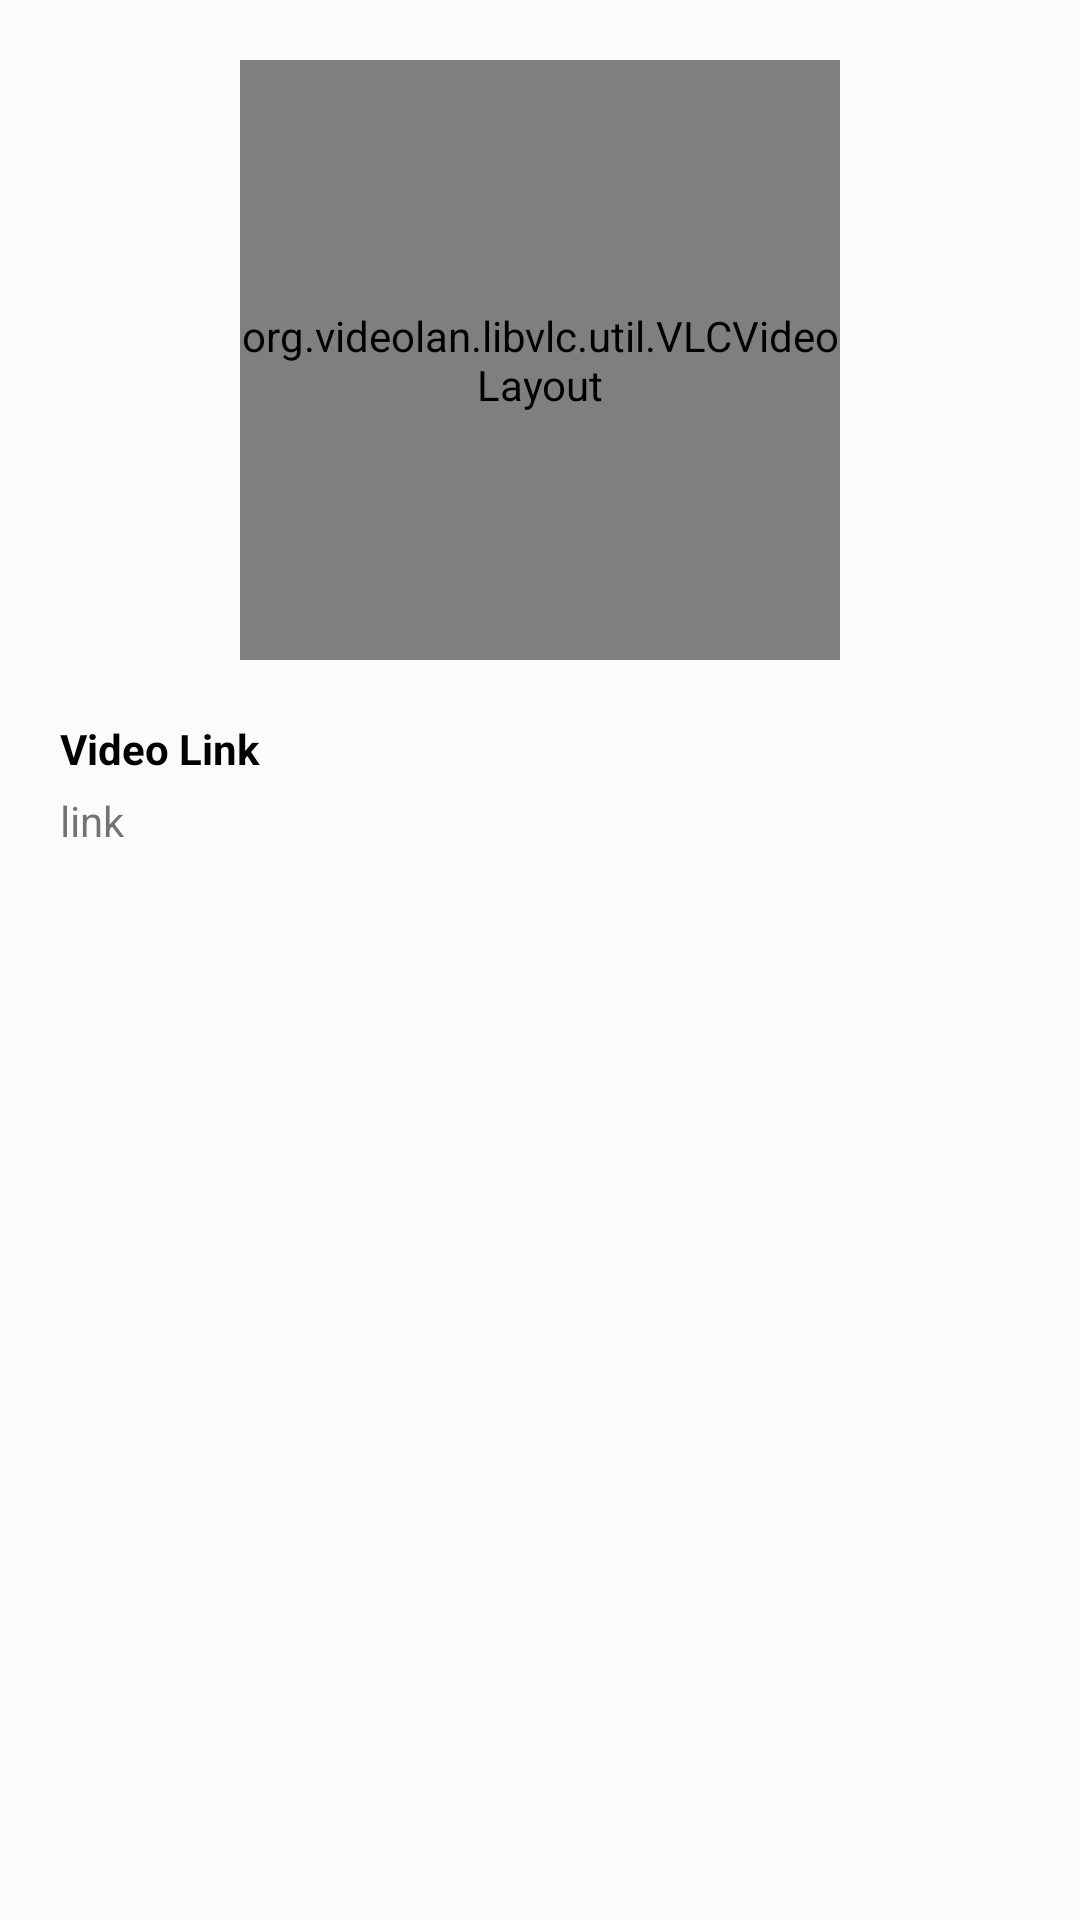

Produce the Android XML layout that renders to this screen, including the resource entries it uses.
<!-- AndroidManifest.xml: application theme Theme.Siakapmy -->
<!-- res/layout/fragment_video_stream.xml -->
<?xml version="1.0" encoding="utf-8"?>
<androidx.constraintlayout.widget.ConstraintLayout xmlns:android="http://schemas.android.com/apk/res/android"
    xmlns:app="http://schemas.android.com/apk/res-auto"
    xmlns:tools="http://schemas.android.com/tools"
    android:layout_width="match_parent"
    android:layout_height="match_parent"
    android:background="#FBFBFB"
    tools:context=".fragment.VideoStreamFragment">

    <LinearLayout
        android:layout_width="match_parent"
        android:layout_height="wrap_content"
        android:layout_marginTop="20dp"
        android:orientation="vertical"
        app:layout_constraintEnd_toEndOf="parent"
        app:layout_constraintStart_toStartOf="parent"
        app:layout_constraintTop_toTopOf="parent">

        <androidx.constraintlayout.widget.ConstraintLayout
            android:layout_width="match_parent"
            android:layout_height="200dp"
            android:layout_marginLeft="20dp"
            android:layout_marginRight="20dp">

            <org.videolan.libvlc.util.VLCVideoLayout
                android:id="@+id/videoLayout1"
                android:layout_width="200dp"
                android:layout_height="200dp"
                app:layout_constraintBottom_toBottomOf="parent"
                app:layout_constraintEnd_toEndOf="parent"
                app:layout_constraintStart_toStartOf="parent"
                app:layout_constraintTop_toTopOf="parent" />

            <ImageView
                android:id="@+id/ivPlay1"
                android:layout_width="20dp"
                android:layout_height="20dp"
                android:src="@drawable/ic_play"
                app:layout_constraintBottom_toBottomOf="parent"
                app:layout_constraintEnd_toEndOf="parent"
                app:layout_constraintStart_toStartOf="parent"
                app:layout_constraintTop_toTopOf="parent" />

        </androidx.constraintlayout.widget.ConstraintLayout>

        <TextView
            android:layout_width="match_parent"
            android:layout_height="wrap_content"
            android:layout_marginLeft="20dp"
            android:layout_marginTop="20dp"
            android:layout_marginRight="20dp"
            android:text="Video Link"
            android:textColor="@color/black"
            android:textStyle="bold" />

        <TextView
            android:id="@+id/tvLinkVideo"
            android:layout_width="match_parent"
            android:layout_height="wrap_content"
            android:layout_marginLeft="20dp"
            android:layout_marginTop="5dp"
            android:layout_marginRight="20dp"
            android:clickable="true"
            android:drawableRight="@drawable/ic_edit"
            android:foreground="?android:attr/selectableItemBackground"
            android:text="link" />

    </LinearLayout>

</androidx.constraintlayout.widget.ConstraintLayout>
<!-- resources referenced by this layout -->
<resources>
  <color name="black">#FF000000</color>
  <style name="Theme.Siakapmy" parent="Theme.MaterialComponents.DayNight.DarkActionBar">
          
          <item name="colorPrimary">@color/flush_mahogany</item>
          <item name="colorPrimaryVariant">@color/flush_mahogany</item>
          <item name="colorOnPrimary">@color/white</item>
          
          <item name="colorSecondary">@color/tundora</item>
          <item name="colorSecondaryVariant">@color/swiss_coffee</item>
          <item name="colorOnSecondary">@color/black</item>
          
          <item name="android:statusBarColor" tools:targetApi="l">@color/black</item>
          
      </style>
  <color name="flush_mahogany">#cb3c3c</color>
  <color name="white">#FFFFFFFF</color>
  <color name="tundora">#444444</color>
  <color name="swiss_coffee">#d3cece</color>
</resources>
